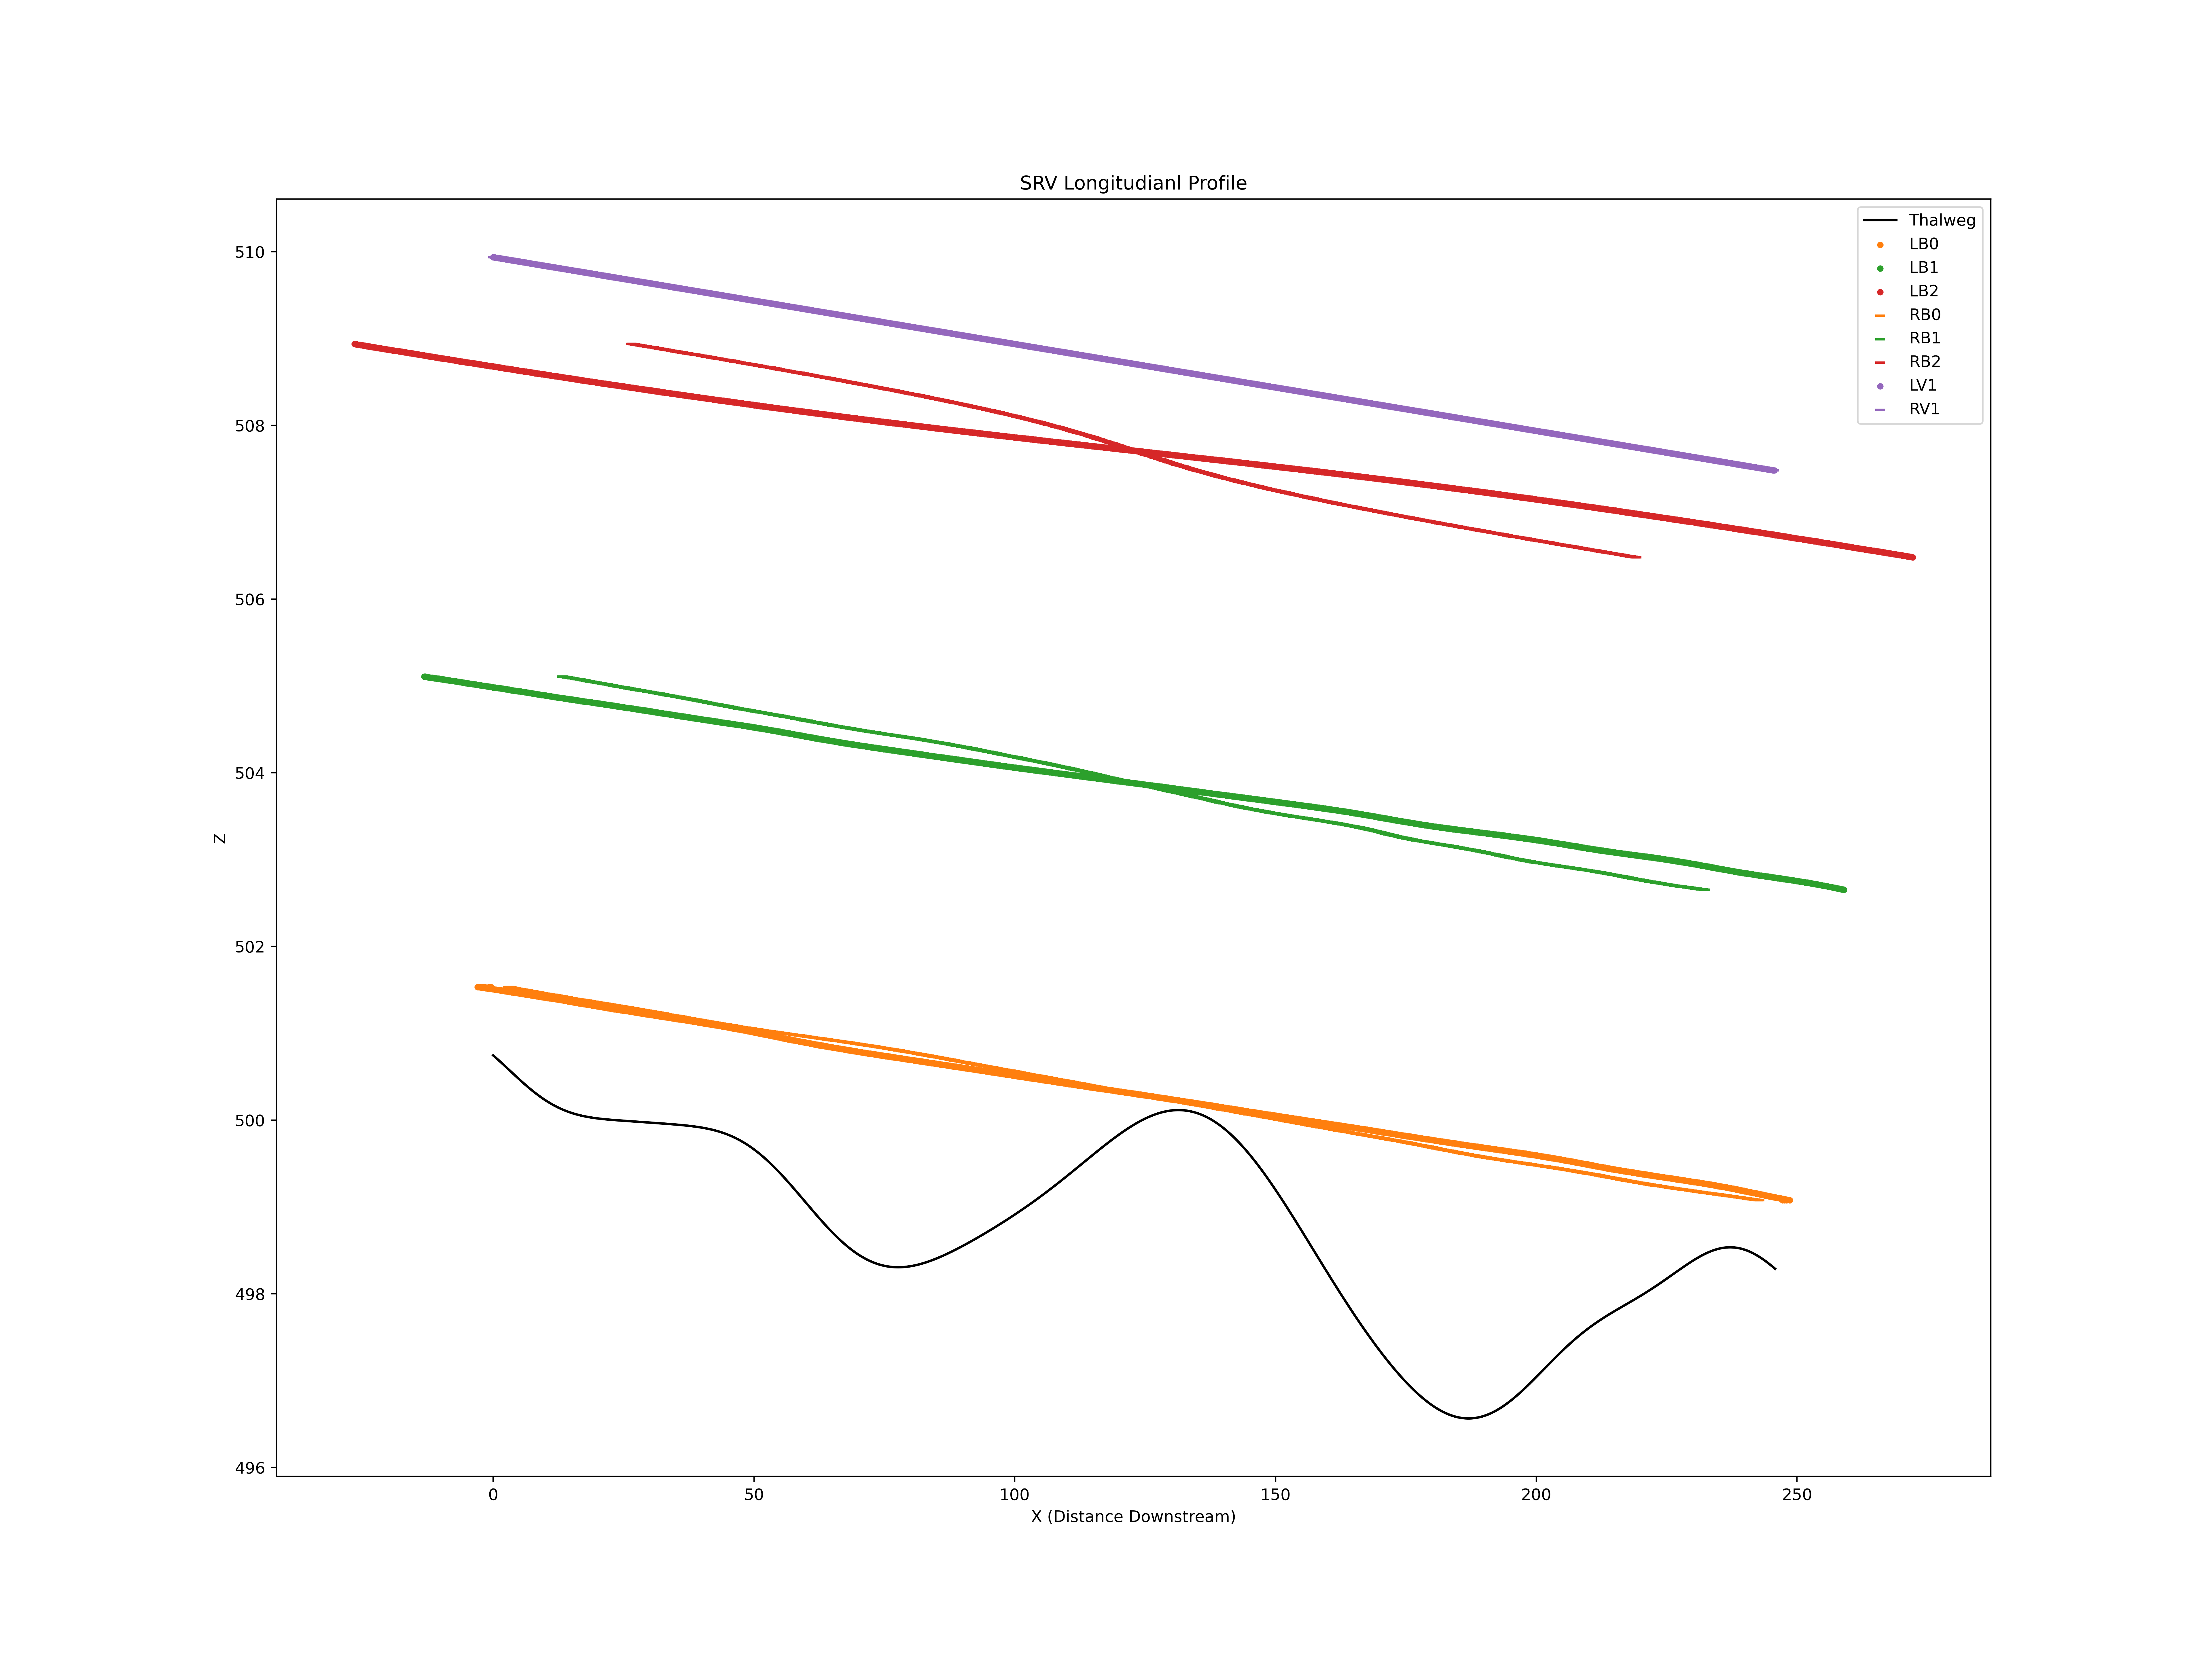

Source data for this figure (header and first rows):
X, Z
0.0, 500.7
0.2, 500.7
0.4, 500.7
0.6, 500.7
0.8, 500.7
1.0, 500.7
1.2, 500.7
1.4, 500.7
1.6, 500.7
1.8, 500.6
2.0, 500.6
2.2, 500.6
2.4, 500.6
2.6, 500.6
2.8, 500.6
3.0, 500.6
3.2, 500.6
3.4, 500.6
3.6, 500.5
3.8, 500.5
4.0, 500.5
4.2, 500.5
4.4, 500.5
4.6, 500.5
4.8, 500.5
5.0, 500.5
5.2, 500.5
5.4, 500.4
5.6, 500.4
5.8, 500.4
6.0, 500.4
6.2, 500.4
6.4, 500.4
6.6, 500.4
6.8, 500.4
7.0, 500.4
7.2, 500.4
7.4, 500.3
7.6, 500.3
7.8, 500.3
8.0, 500.3
8.2, 500.3
8.4, 500.3
8.6, 500.3
8.8, 500.3
9.0, 500.3
9.2, 500.3
9.4, 500.3
9.6, 500.2
9.8, 500.2
10.0, 500.2
10.2, 500.2
10.4, 500.2
10.6, 500.2
10.8, 500.2
11.0, 500.2
11.2, 500.2
11.4, 500.2
11.6, 500.2
11.8, 500.2
... 11,358 more rows
